Image classification data set "DrawLearn10" (Avijit-Jana/DrawLearnAI on GitHub). Class labels (10): airplane, apple, bench, bicycle, cup, door, fan, flower, knife, piano.

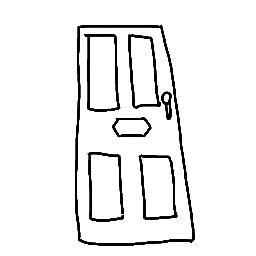
Label: door

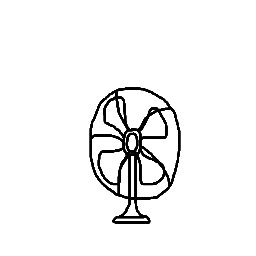
Label: fan

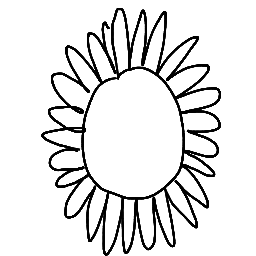
Label: flower

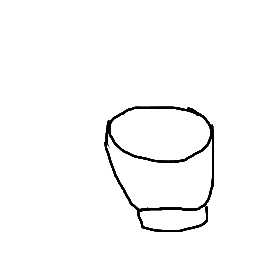
Label: cup

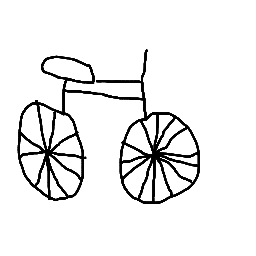
Label: bicycle

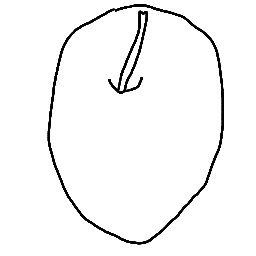
Label: apple
